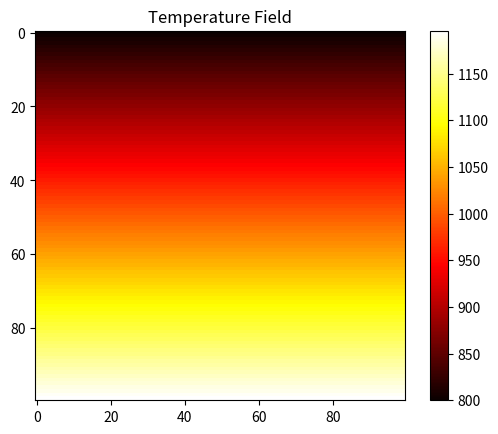
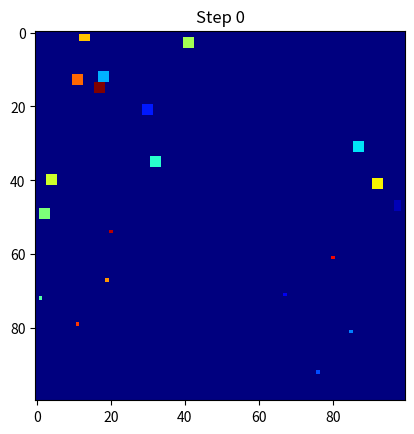
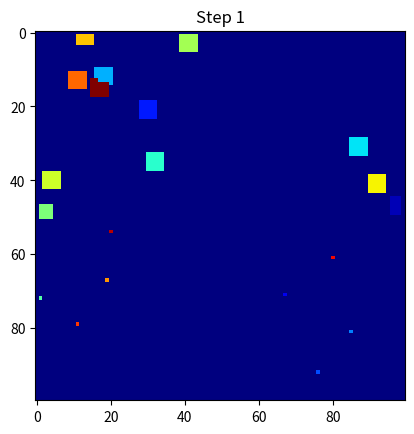
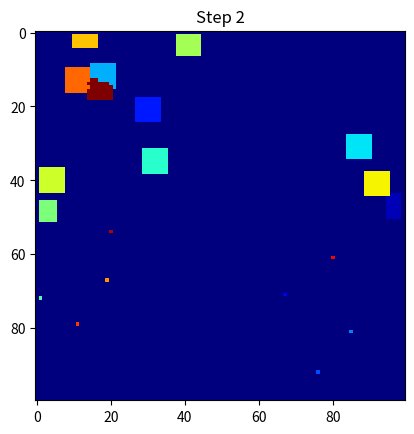
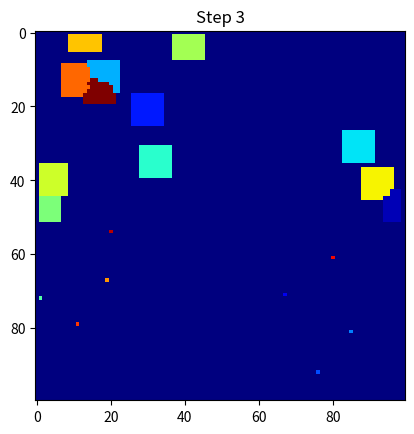
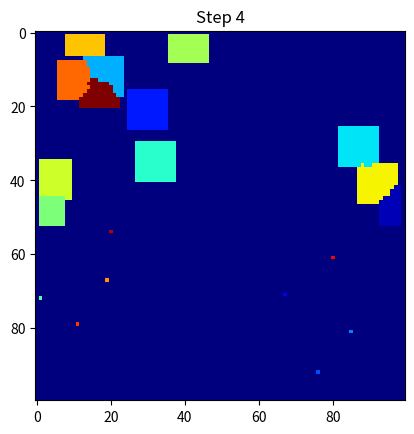
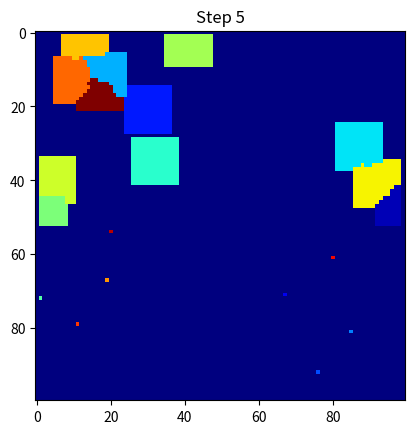
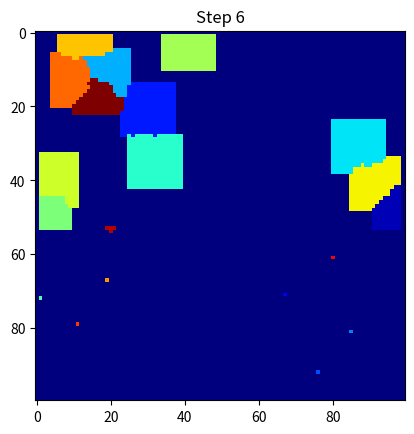
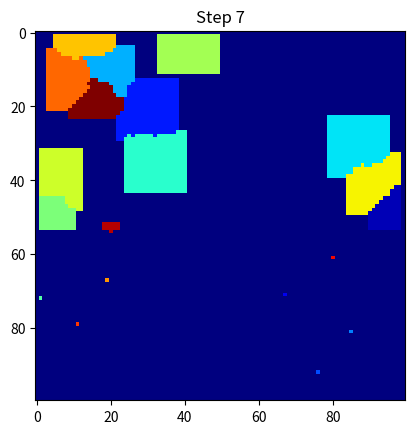
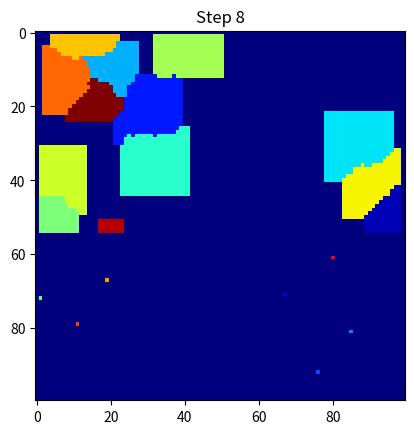
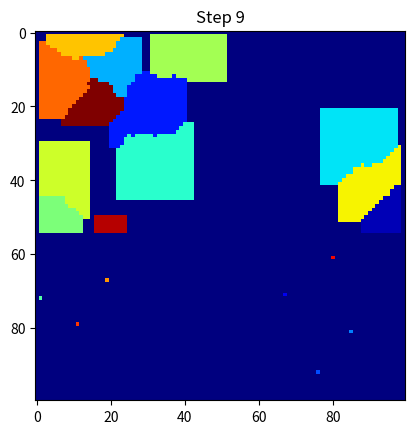
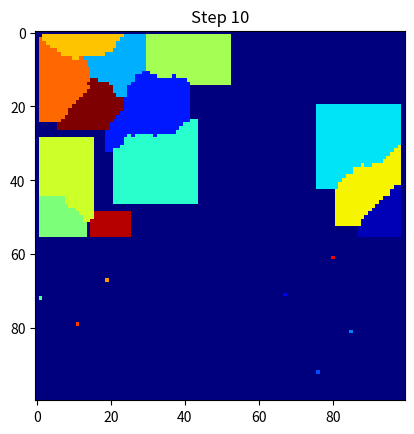
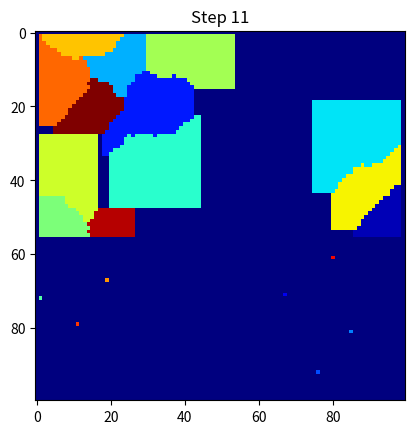
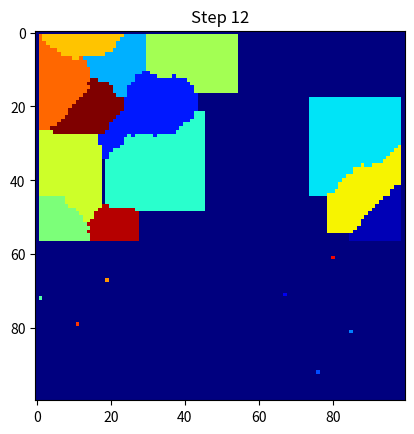
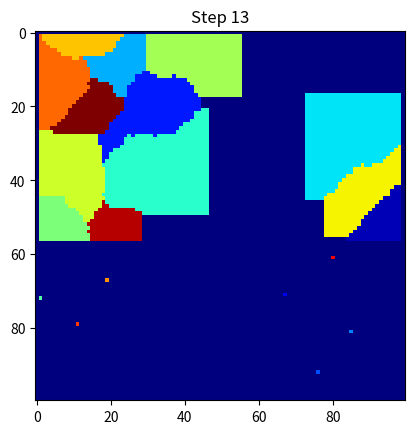
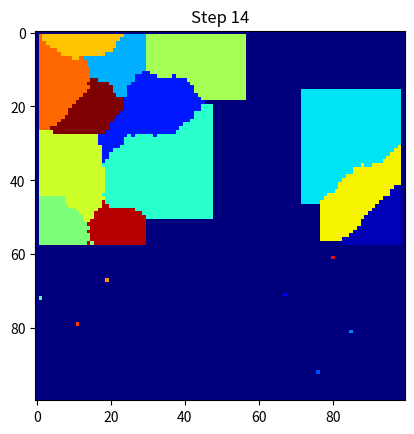

These figures' Python source, in order:
import numpy as np
import matplotlib.pyplot as plt

# Create grid
Nx = 100
Ny = 100

state = np.zeros((Nx, Ny))
T = np.zeros((Nx,Ny))

# Initialize temperature field (linear gradient)
for i in range(Nx):

    T[i,:] = 800 + (1200-800)*(i/Nx)


# Visualize initial temperature field
plt.imshow(T, cmap='hot')
plt.colorbar()
plt.title("Temperature Field")
plt.show()

#Put multiple nuclei---------
num_nuclei = 20

for grain_id in range(1, num_nuclei+1):

    x = np.random.randint(0, Nx)
    y = np.random.randint(0, Ny)

    state[x,y] = grain_id
#-----------------------------

# Define melting temperature
Tm = 1000

# Run solidification
for step in range(100):

    T = T - 2  # Cool down the system

    new_state = state.copy()

    for i in range(1, Nx-1):
        for j in range(1, Ny-1):

            if state[i,j] == 0:

                neighborhood = state[i-1:i+2, j-1:j+2]

                neighboring_grains = neighborhood[neighborhood > 0]

                if T[i,j] < Tm and len(neighboring_grains) > 0:

                    chosen_grain = np.random.choice(neighboring_grains)

                    new_state[i,j] = chosen_grain

    state = new_state

    # Display animation
    plt.clf()
    plt.imshow(state, cmap='jet')
    plt.title(f"Step {step}")
    plt.pause(0.05)

plt.show()
